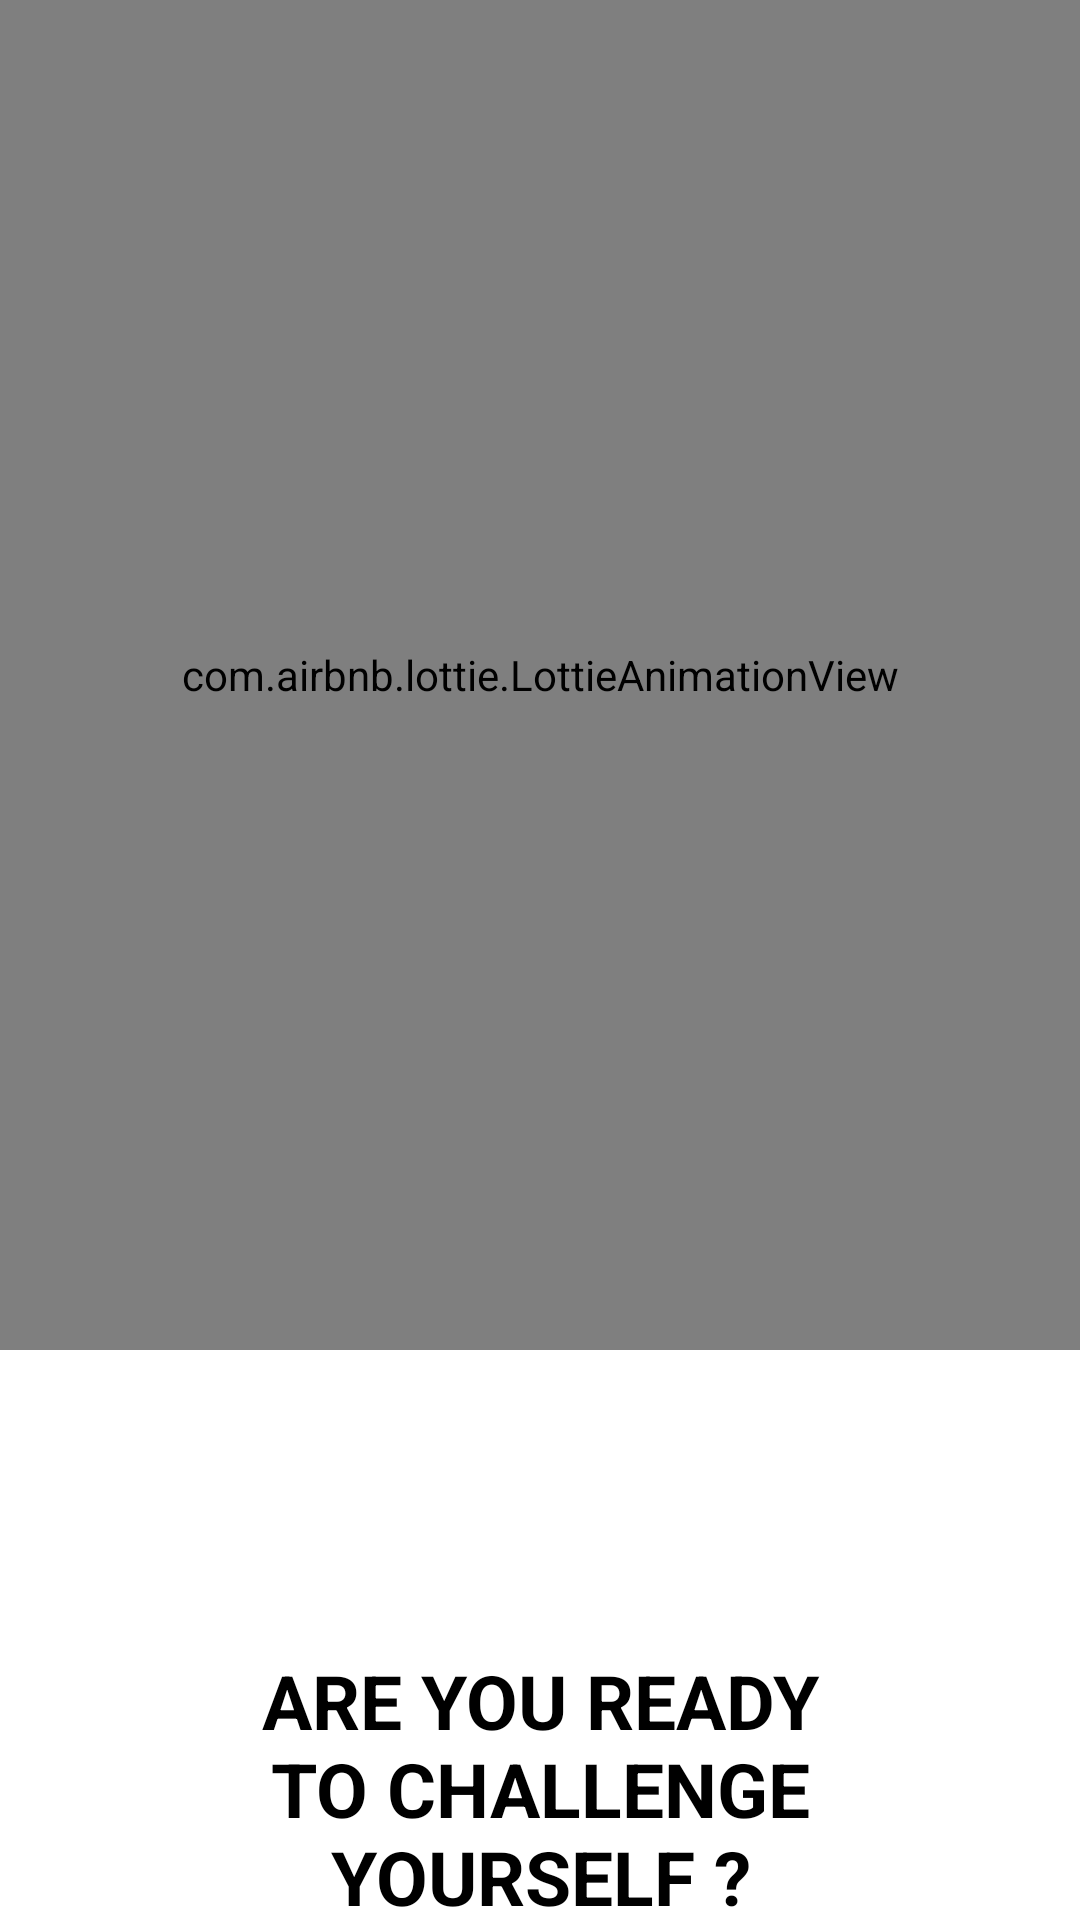

Android layout source for this screen:
<!-- AndroidManifest.xml: application theme Theme.HomeGymer -->
<!-- res/layout/fragment_splash_screen.xml -->
<?xml version="1.0" encoding="utf-8"?>
<RelativeLayout xmlns:android="http://schemas.android.com/apk/res/android"
    xmlns:tools="http://schemas.android.com/tools"
    xmlns:app="http://schemas.android.com/apk/res-auto"
    android:layout_width="match_parent"
    android:background="@drawable/backgroungsplash"
    android:layout_height="match_parent"
    tools:context=".Fragments.SplashScreen">

    <com.airbnb.lottie.LottieAnimationView
        android:id="@+id/lottieview"
        android:layout_width="match_parent"
        android:layout_height="450dp"
        android:layout_alignParentTop="true"
        android:layout_centerHorizontal="true"
        app:lottie_autoPlay="true"
        app:lottie_loop="true"
        app:lottie_rawRes="@raw/newjumpimgjacks" />

    <ImageView
        android:layout_width="100dp"
        android:layout_height="100dp"
        android:layout_centerHorizontal="true"
        android:layout_below="@+id/lottieview"
        android:id="@+id/logo"
        android:src="@drawable/logohgum"
        />

    <TextView
        android:id="@+id/challenege"
        android:layout_width="match_parent"
        android:layout_height="wrap_content"
        android:layout_below="@+id/logo"
        android:layout_marginHorizontal="40dp"
        android:gravity="center"
        android:text="ARE YOU READY TO CHALLENGE YOURSELF ?"
        android:textAlignment="center"
        android:textColor="@color/black"
        android:textSize="25dp"
        android:textStyle="bold" />

    <com.google.android.material.button.MaterialButton
        style="@style/Widget.MaterialComponents.Button.OutlinedButton"
        android:layout_width="wrap_content"
        android:layout_height="wrap_content"
        android:layout_below="@id/challenege"
        android:layout_centerHorizontal="true"
        android:layout_marginTop="10dp"
        android:paddingTop="13dp"
        android:paddingBottom="13dp"
        android:text="Start Tranning"
        android:textAllCaps="false"
        android:textColor="#F30505"
        android:textSize="18sp"
        android:textStyle="bold"
        app:strokeColor="@color/black"
        app:strokeWidth="2dp" />






</RelativeLayout>
<!-- resources referenced by this layout -->
<resources>
  <style name="Theme.HomeGymer" parent="Theme.MaterialComponents.DayNight.NoActionBar">
          
          <item name="colorPrimary">@color/purple_500</item>
          <item name="colorPrimaryVariant">@color/purple_700</item>
          <item name="colorOnPrimary">@color/white</item>
          
          <item name="colorSecondary">@color/teal_200</item>
          <item name="colorSecondaryVariant">@color/teal_700</item>
          <item name="colorOnSecondary">@color/black</item>
          
          <item name="android:statusBarColor" tools:targetApi="l">?attr/colorPrimaryVariant</item>
          
      </style>
  <!-- not gathered from this repository: default colours our renderer supplied (Android Studio template values) -->
  <color name="purple_500">#FF6200EE</color>
  <color name="purple_700">#FF3700B3</color>
  <color name="teal_200">#FF03DAC5</color>
  <color name="teal_700">#FF018786</color>
  <color name="black">#FF000000</color>
  <color name="white">#FFFFFFFF</color>
</resources>
